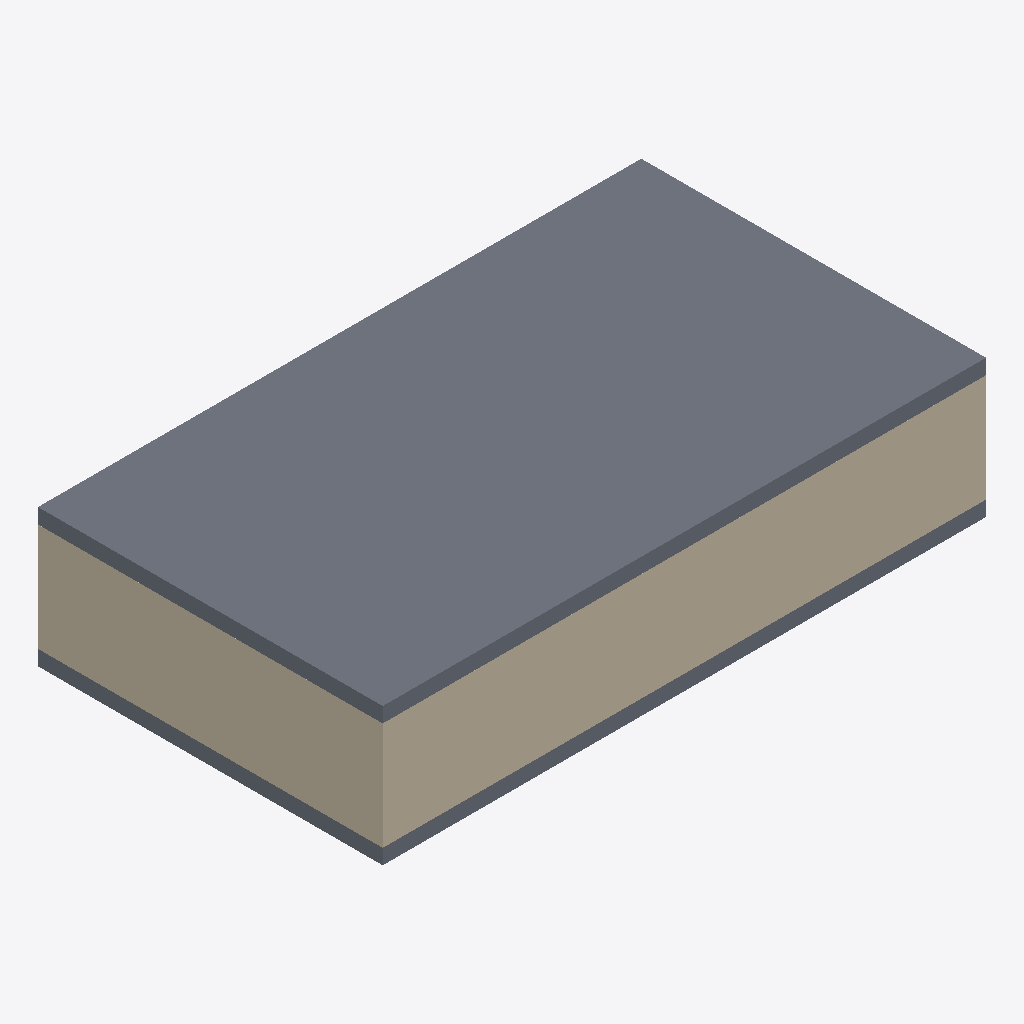
Isometric view of an IFC building model (IFC-SPF (STEP), schema IFC2X3, length unit metre), seen from the south-west, elements coloured by IFC class: 3 walls (beige), 2 slabs (grey).
Extent 14.0 m × 8.0 m × 3.2 m (x, y, z). Storeys (2): EG at 0.00 m; OG at 2.85 m. Elements (10): 7 IfcWall, 3 IfcSlab.

HEADER;
FILE_DESCRIPTION(('ViewDefinition [CoordinationView_V2.0, QuantityTakeOffAddOnView]','Option [Elements to export: Visible elements (on all stories)]','Option [Partial Structure Display: Entire Model]','Option [IFC Domain: All]','Option [Structural Function: All Elements]','Option [Convert Grid elements: On]','Option [Convert 2D symbols of Doors and Windows: Off]','[22 more]'),'2;1');
FILE_NAME('/Users/vanessahafner/Library/CloudStorage/OneDrive-HochschuleLuzern/Dateien von ','2025-12-03T20:27:54',('Architect'),('Building Designer Office'),'DDS_IFC v3.0','IFC file generated by Graphisoft Archicad 27.0.0','The authorising person');
FILE_SCHEMA(('IFC2X3'));
ENDSEC;
DATA;
#1=IFCPROJECT('344O7vICcwH8qAEnwJDjSU',#2,'Projekt',$,$,$,$,(#3),#5);
#27=IFCSITE('20FpTZCqJy2vhVJYtjuIce',#2,'Gelände',$,$,#67,$,$,.ELEMENT.,(46,54,0,0),(8,15,0,0),473.0,$,$);
#125=IFCBUILDING('00tMo7QcxqWdIGvc4sMN2A',#2,'Gebäude',$,$,#119,$,$,.ELEMENT.,$,$,$);
#309=IFCBUILDINGSTOREY('3NscPmsxv7yOs3PvwPDAMH',#2,'OG',$,$,#195,$,$,.ELEMENT.,2.85);
#310=IFCBUILDINGSTOREY('3eYt9TfVT42ezAX4OpSOsQ',#2,'EG',$,$,#194,$,$,.ELEMENT.,0.0);
#168=IFCSLAB('2_s_yuupGqIAPa6aIGRX8z',#2,'Decke-001',$,$,#279,#102,'BEDBEF38-E334-3448-A664-1A44906E123D',.NOTDEFINED.);
#122=IFCWALL('2UksnIZWTFkxGxtYdgQF34',#2,'Wand-003',$,$,#181,#72,'9EBB6C52-8E07-4FBB-B43B-DE29EA68F0C4');
#135=IFCWALL('2UkJMf_UfBvfwFklVLgZpA',#2,'Wand-006',$,$,#218,#81,'9EB935A9-F9EA-4BE6-9E8F-BAF7D5AA3CCA');
#144=IFCSLAB('1y9cSJP8j1kR7kl2QUsa1L',#2,'Decke-001',$,$,#245,#85,'7C266713-648B-41B9-B1EE-BC269EDA4055',.NOTDEFINED.);
#126=IFCWALL('3ycx28P6v0owZ4hKD1EDFQ',#2,'Wand-005',$,$,#203,#77,'FC9BB088-646E-40CB-A8C4-AD434138D3DA');
ENDSEC;
